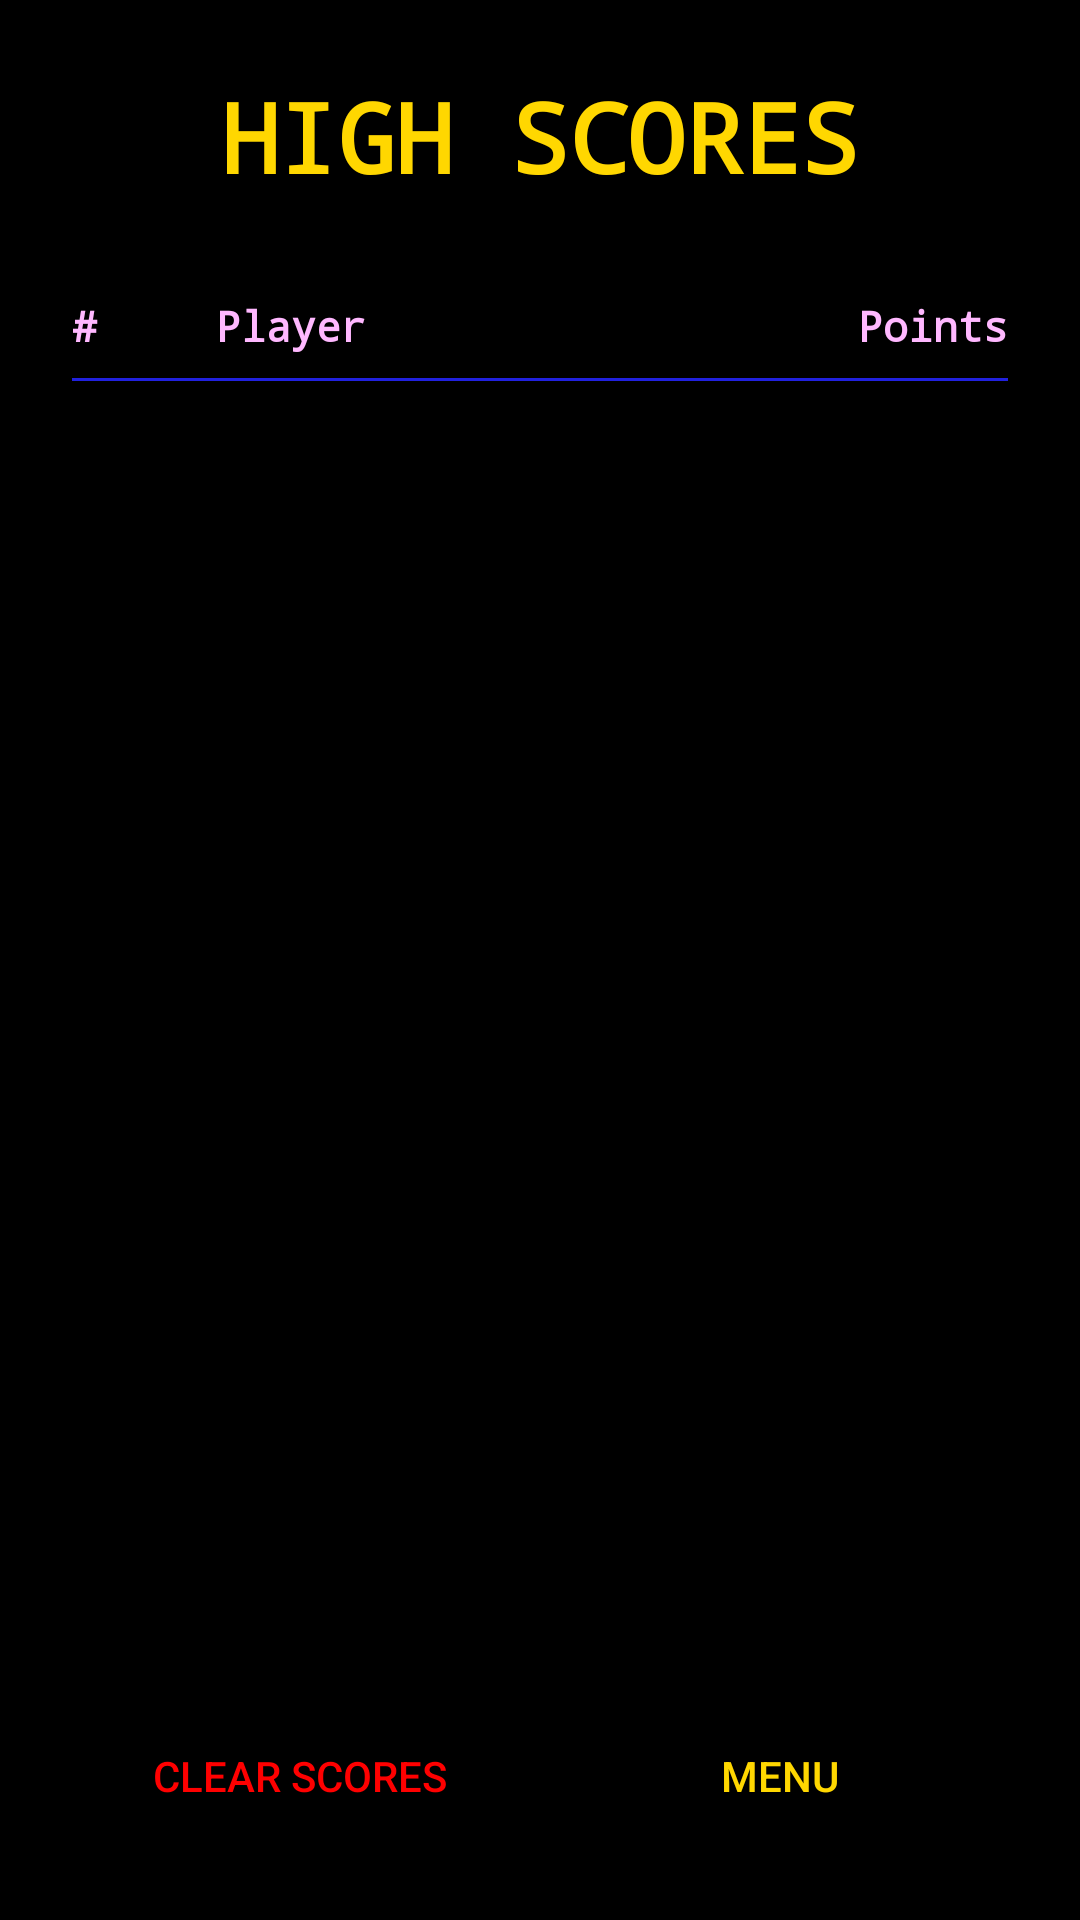

Produce the Android XML layout that renders to this screen, including the resource entries it uses.
<!-- AndroidManifest.xml: application theme AppTheme -->
<!-- res/layout/activity_highscore.xml -->
<?xml version="1.0" encoding="utf-8"?>
<LinearLayout xmlns:android="http://schemas.android.com/apk/res/android"
    android:layout_width="match_parent"
    android:layout_height="match_parent"
    android:orientation="vertical"
    android:background="@color/background_black"
    android:padding="24dp">

    <TextView
        android:layout_width="wrap_content"
        android:layout_height="wrap_content"
        android:text="HIGH SCORES"
        android:textColor="@color/pacman_yellow"
        android:textSize="32sp"
        android:textStyle="bold"
        android:fontFamily="monospace"
        android:layout_gravity="center_horizontal"
        android:layout_marginBottom="32dp" />

    <LinearLayout
        android:layout_width="match_parent"
        android:layout_height="wrap_content"
        android:orientation="horizontal"
        android:layout_marginBottom="8dp">

        <TextView
            android:layout_width="48dp"
            android:layout_height="wrap_content"
            android:text="#"
            android:textColor="@color/ghost_pinky"
            android:textSize="14sp"
            android:fontFamily="monospace"
            android:textStyle="bold" />

        <TextView
            android:layout_width="0dp"
            android:layout_height="wrap_content"
            android:layout_weight="1"
            android:text="@string/player"
            android:textColor="@color/ghost_pinky"
            android:textSize="14sp"
            android:fontFamily="monospace"
            android:textStyle="bold" />

        <TextView
            android:layout_width="100dp"
            android:layout_height="wrap_content"
            android:text="@string/points"
            android:textColor="@color/ghost_pinky"
            android:textSize="14sp"
            android:fontFamily="monospace"
            android:textStyle="bold"
            android:gravity="end" />
    </LinearLayout>

    <View
        android:layout_width="match_parent"
        android:layout_height="1dp"
        android:background="@color/maze_blue"
        android:layout_marginBottom="8dp" />

    <ListView
        android:id="@+id/list_scores"
        android:layout_width="match_parent"
        android:layout_height="0dp"
        android:layout_weight="1"
        android:divider="@color/maze_blue"
        android:dividerHeight="1dp"
        android:background="@color/background_black" />

    <TextView
        android:id="@+id/txt_no_scores"
        android:layout_width="match_parent"
        android:layout_height="0dp"
        android:layout_weight="1"
        android:text="@string/no_scores"
        android:textColor="@color/score_white"
        android:textSize="16sp"
        android:fontFamily="monospace"
        android:gravity="center"
        android:visibility="gone" />

    <LinearLayout
        android:layout_width="match_parent"
        android:layout_height="wrap_content"
        android:orientation="horizontal"
        android:layout_marginTop="16dp">

        <Button
            android:id="@+id/btn_clear"
            android:layout_width="0dp"
            android:layout_height="48dp"
            android:layout_weight="1"
            android:text="@string/clear_scores"
            android:textColor="@color/ghost_blinky"
            android:textSize="14sp"
            android:background="@color/background_black"
            android:layout_marginEnd="8dp" />

        <Button
            android:id="@+id/btn_back"
            android:layout_width="0dp"
            android:layout_height="48dp"
            android:layout_weight="1"
            android:text="@string/back_to_menu"
            android:textColor="@color/pacman_yellow"
            android:textSize="14sp"
            android:background="@color/background_black" />
    </LinearLayout>

</LinearLayout>
<!-- resources referenced by this layout -->
<resources>
  <color name="background_black">#000000</color>
  <color name="ghost_blinky">#FF0000</color>
  <color name="ghost_pinky">#FFB8FF</color>
  <color name="maze_blue">#2121DE</color>
  <color name="pacman_yellow">#FFD700</color>
  <color name="score_white">#FFFFFF</color>
  <string name="back_to_menu">MENU</string>
  <string name="clear_scores">Clear Scores</string>
  <string name="no_scores">No scores yet!</string>
  <string name="player">Player</string>
  <string name="points">Points</string>
  <style name="AppTheme" parent="android:Theme.Material.NoActionBar">
          <item name="android:windowBackground">@color/background_black</item>
          <item name="android:statusBarColor">@color/background_black</item>
          <item name="android:navigationBarColor">@color/background_black</item>
          <item name="android:windowFullscreen">true</item>
      </style>
</resources>
